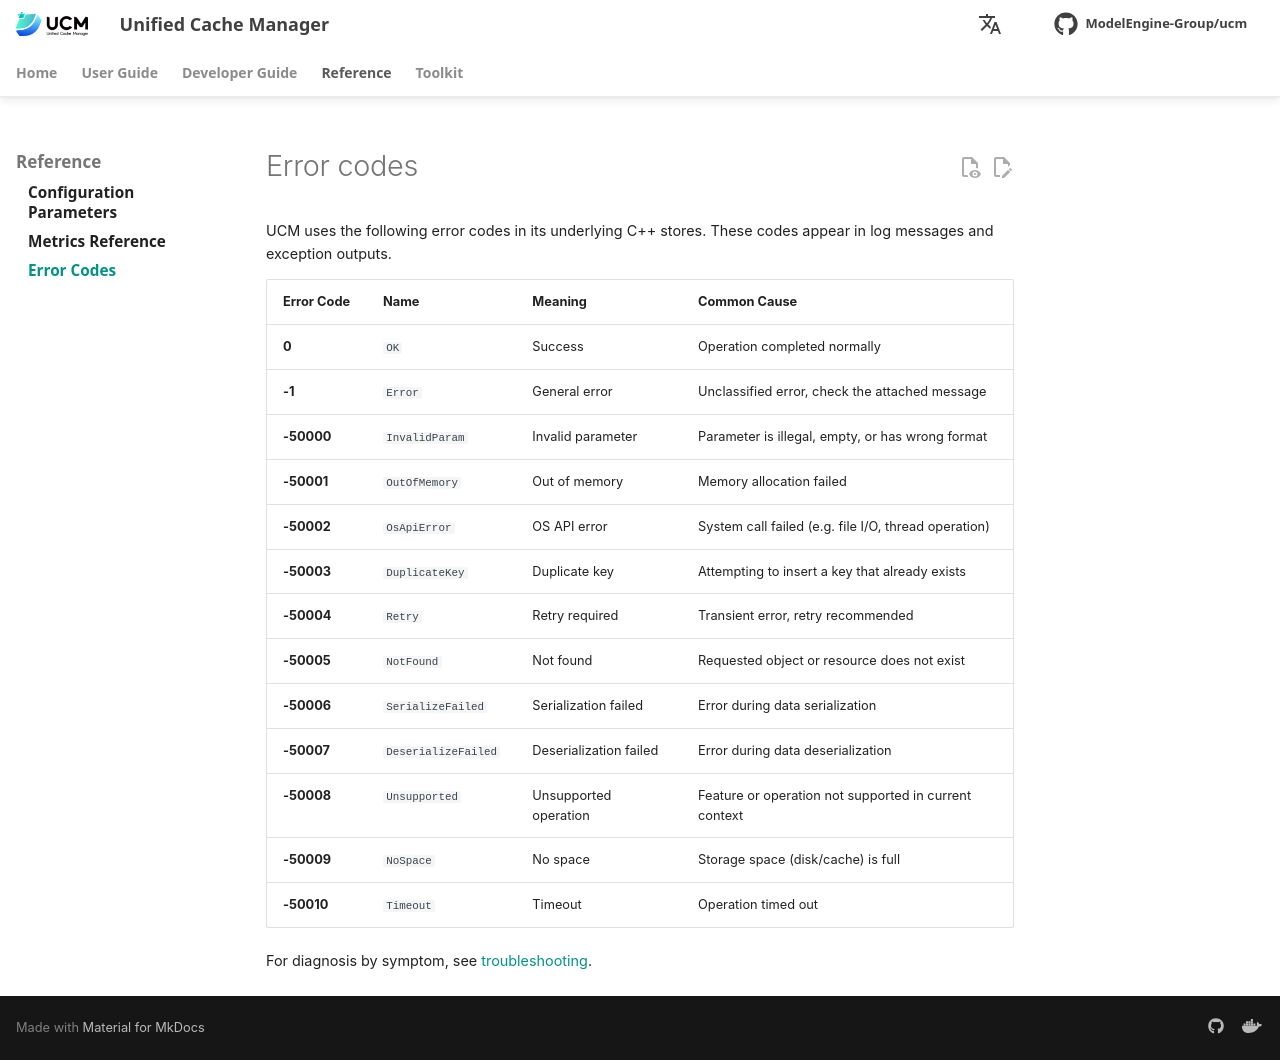

repository: student-jhz/unified-cache-management · page: reference/error-codes/index.html · generator: mkdocs

# Error codes

UCM uses the following error codes in its underlying C++ stores. These codes appear in log messages and exception outputs.

| Error Code | Name | Meaning | Common Cause |
|------------|------|---------|--------------|
| **0** | `OK` | Success | Operation completed normally |
| **-1** | `Error` | General error | Unclassified error, check the attached message |
| **-50000** | `InvalidParam` | Invalid parameter | Parameter is illegal, empty, or has wrong format |
| **-50001** | `OutOfMemory` | Out of memory | Memory allocation failed |
| **-50002** | `OsApiError` | OS API error | System call failed (e.g. file I/O, thread operation) |
| **-50003** | `DuplicateKey` | Duplicate key | Attempting to insert a key that already exists |
| **-50004** | `Retry` | Retry required | Transient error, retry recommended |
| **-50005** | `NotFound` | Not found | Requested object or resource does not exist |
| **-50006** | `SerializeFailed` | Serialization failed | Error during data serialization |
| **-50007** | `DeserializeFailed` | Deserialization failed | Error during data deserialization |
| **-50008** | `Unsupported` | Unsupported operation | Feature or operation not supported in current context |
| **-50009** | `NoSpace` | No space | Storage space (disk/cache) is full |
| **-50010** | `Timeout` | Timeout | Operation timed out |

For diagnosis by symptom, see [troubleshooting](troubleshooting.md).
